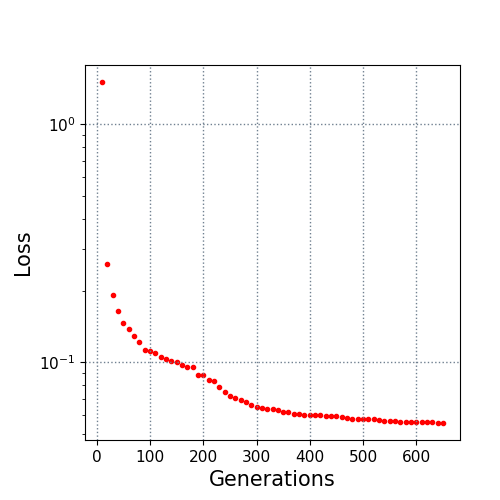

The data file committed next to this chart (first rows):
10.0, 1.505316
20.0, 0.2595
30.0, 0.1914
40.0, 0.1648
50.0, 0.1466
60.0, 0.1374
70.0, 0.1292
80.0, 0.1211
90.0, 0.113
100.0, 0.1114
110.0, 0.1092
120.0, 0.1049
130.0, 0.1028
140.0, 0.1016
150.0, 0.1006
160.0, 0.0977
170.0, 0.09584
180.0, 0.09554
190.0, 0.08871
200.0, 0.08821
210.0, 0.08387
220.0, 0.08313
230.0, 0.0787
240.0, 0.07472
250.0, 0.07211
260.0, 0.07096
270.0, 0.06945
280.0, 0.06782
290.0, 0.06632
300.0, 0.0647
310.0, 0.06452
320.0, 0.06357
330.0, 0.06356
340.0, 0.06332
350.0, 0.06181
360.0, 0.06173
370.0, 0.06062
380.0, 0.06036
390.0, 0.06031
400.0, 0.06031
410.0, 0.06031
420.0, 0.06
430.0, 0.05936
440.0, 0.05931
450.0, 0.05931
460.0, 0.05892
470.0, 0.05833
480.0, 0.05798
490.0, 0.05772
500.0, 0.05769
510.0, 0.05769
520.0, 0.05762
530.0, 0.0572
540.0, 0.05667
550.0, 0.0566
560.0, 0.05653
570.0, 0.05631
580.0, 0.05624
590.0, 0.05624
600.0, 0.05624
610.0, 0.05612
... 4 more rows
